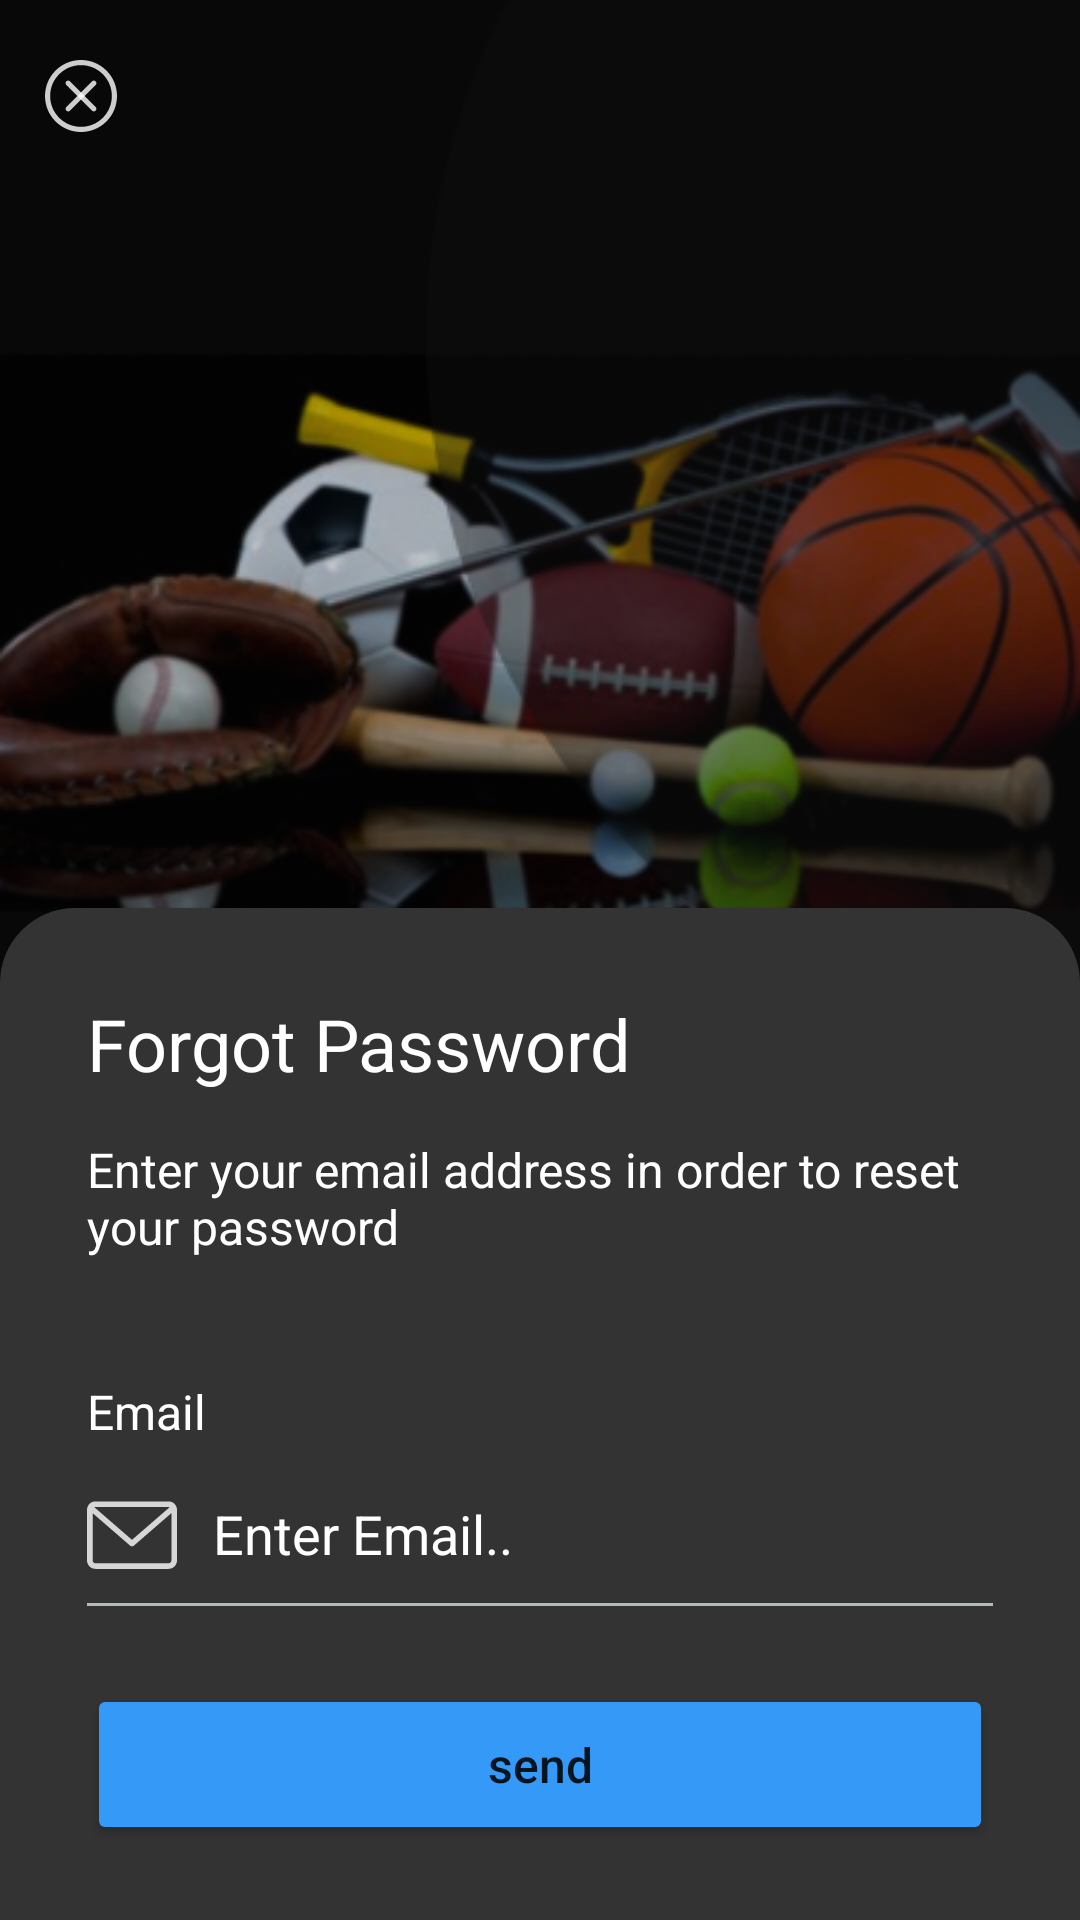

Write the Android layout XML for this screen, with the resource values it uses.
<!-- AndroidManifest.xml: application theme Theme.SportsApp -->
<!-- res/layout/activity_forgot.xml -->
<?xml version="1.0" encoding="utf-8"?>
<RelativeLayout xmlns:android="http://schemas.android.com/apk/res/android"
    xmlns:app="http://schemas.android.com/apk/res-auto"
    xmlns:tools="http://schemas.android.com/tools"
    android:layout_width="match_parent"
    android:layout_height="fill_parent"
    android:background="@color/dark_black"
    android:orientation="vertical"
    tools:context=".ForgotPasswordActivity">

    <ImageView
        android:id="@+id/btnCross"
        android:layout_width="24dp"
        android:layout_height="24dp"
        android:layout_marginHorizontal="15dp"
        android:layout_marginVertical="20dp"
        android:src="@drawable/ic_cross" />


    <ImageView
        android:id="@+id/running"
        android:layout_width="match_parent"
        android:layout_height="350dp"
        android:layout_alignParentEnd="true"
        android:scaleType="centerCrop"
        android:src="@drawable/football_bg" />

    <ImageView
        android:id="@+id/corner_circle"
        android:layout_width="wrap_content"
        android:layout_height="wrap_content"
        android:alpha="0.4"
        android:layout_alignParentEnd="true"
        android:src="@drawable/login_corner_circle" />

    <LinearLayout
        android:layout_width="match_parent"
        android:layout_height="wrap_content"
        android:layout_alignParentBottom="true"
        android:layout_marginTop="280dp"
        android:background="@drawable/corner_radius_box"
        android:orientation="vertical"
        android:paddingHorizontal="29dp"
        android:paddingTop="29dp">

        <TextView
            android:layout_width="match_parent"
            android:layout_height="wrap_content"
            android:text="Forgot Password"
            android:textColor="@color/white"
            android:textFontWeight="700"
            android:textSize="24sp" />

        <TextView
            android:layout_width="match_parent"
            android:layout_height="wrap_content"
            android:paddingVertical="15dp"
            android:text="Enter your email address in order to reset your password"
            android:textColor="@color/white"
            android:textFontWeight="400"
            android:textSize="16sp" />

        <LinearLayout
            android:layout_width="match_parent"
            android:layout_height="wrap_content"
            android:orientation="vertical"
            android:paddingTop="10dp">


            <TextView
                android:layout_width="match_parent"
                android:layout_height="wrap_content"
                android:layout_marginTop="15dp"
                android:text="Email"
                android:textColor="@color/white"
                android:textFontWeight="400"
                android:textSize="16sp" />

            <LinearLayout
                android:layout_width="match_parent"
                android:layout_height="wrap_content"
                android:layout_marginVertical="5dp"
                android:background="@drawable/border_set"
                android:orientation="horizontal"
                android:paddingVertical="10dp">

                <ImageView

                    android:layout_width="30dp"
                    android:layout_height="30dp"
                    android:src="@drawable/ic_email" />

                <EditText
                    android:textColor="@color/white"
                    android:id="@+id/edtEmail"
                    android:layout_width="0dp"
                    android:layout_height="30dp"
                    android:layout_weight="1"
                    android:background="@null"
                    android:hint="Enter Email.."
                    android:paddingHorizontal="12dp"
                    android:textColorHint="@color/white" />
            </LinearLayout>

            <Button
                android:id="@+id/btnSend"
                android:layout_width="fill_parent"
                android:layout_height="wrap_content"
                android:layout_marginVertical="20dp"
                android:backgroundTint="@color/light_blue"
                android:padding="16dp"
                android:text="send"
                android:textAllCaps="false"
                android:textFontWeight="700"
                android:textSize="16sp"
                app:cornerRadius="30dp" />
        </LinearLayout>
    </LinearLayout>
</RelativeLayout>
<!-- resources referenced by this layout -->
<resources>
  <color name="dark_black">#080808</color>
  <color name="light_blue">#3499F7</color>
  <color name="white">#FFFFFFFF</color>
      //Project colors
  <!-- drawable border_set (drawable) -->
  <?xml version="1.0" encoding="utf-8"?>
  <layer-list xmlns:android="http://schemas.android.com/apk/res/android"
      android:layout_width="match_parent"
      android:layout_height="1dp">
  
      <item
          android:left="-100dp"
          android:right="-1000dp"
          android:top="-1000dp"
          android:bottom="1dp">
          <shape
              android:shape="rectangle">
              <stroke
                  android:width="1dp"
                  android:color="@color/bottom_border" />
              <solid android:color="@android:color/transparent" />
          </shape>
      </item>
  
  </layer-list>
  <!-- drawable corner_radius_box (drawable) -->
  <shape
      xmlns:android="http://schemas.android.com/apk/res/android"
      android:shape="rectangle"   >
  
      <solid
          android:color="@color/light_black" >
      </solid>
  
      <padding
          android:left="5dp"
          android:top="5dp"
          android:right="5dp"
          android:bottom="5dp"    >
      </padding>
  
      <corners
          android:topLeftRadius="25dp" android:topRightRadius="25dp"  >
      </corners>
  
  </shape>
  <!-- drawable ic_email (drawable) -->
  <vector android:height="24dp" android:viewportHeight="16"
      android:viewportWidth="20" android:width="30dp" xmlns:android="http://schemas.android.com/apk/res/android">
      <path android:fillAlpha="0.8" android:fillColor="#ffffff" android:pathData="M18.125,0.75H1.875C0.8411,0.75 0,1.5911 0,2.625V13.875C0,14.9089 0.8411,15.75 1.875,15.75H18.125C19.1589,15.75 20,14.9089 20,13.875V2.625C20,1.5911 19.1589,0.75 18.125,0.75V0.75ZM18.125,2C18.2099,2 18.2907,2.0176 18.3645,2.0484L10,9.298L1.6354,2.0484C1.7093,2.0176 1.7901,2 1.875,2H18.125ZM18.125,14.5H1.875C1.5302,14.5 1.25,14.2198 1.25,13.8749V3.369L9.5905,10.5974C9.7083,10.6993 9.8541,10.75 10,10.75C10.1459,10.75 10.2917,10.6993 10.4096,10.5974L18.75,3.369V13.875C18.75,14.2198 18.4698,14.5 18.125,14.5V14.5Z"/>
  </vector>
  <style name="Theme.SportsApp" parent="Theme.MaterialComponents.DayNight.NoActionBar">
          
          <item name="colorPrimary">@color/purple_500</item>
          <item name="colorPrimaryVariant">@color/purple_700</item>
          <item name="colorOnPrimary">@color/white</item>
          
          <item name="colorSecondary">@color/teal_200</item>
          <item name="colorSecondaryVariant">@color/teal_700</item>
          <item name="colorOnSecondary">@color/black</item>
          
          <item name="android:statusBarColor" tools:targetApi="l">@color/dark_black</item>
          
      </style>
  <color name="bottom_border">#AEBCBB</color>
  <color name="light_black">#333333</color>
  <color name="purple_500">#FF6200EE</color>
  <color name="purple_700">#FF3700B3</color>
  <color name="teal_200">#FF03DAC5</color>
  <color name="teal_700">#FF018786</color>
  <color name="black">#FF000000</color>
</resources>
